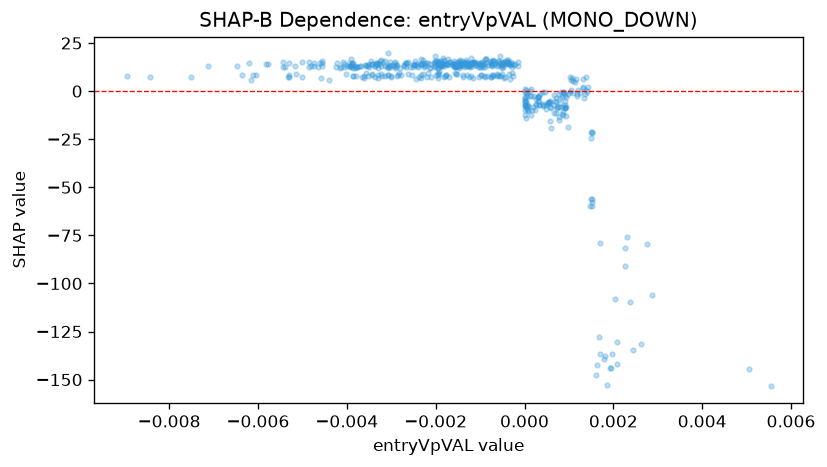

The data file committed next to this chart (first rows):
feature_value, shap_value
-0.0004788, 14.74
-0.000369, 14.65
-0.00401, 8.707
-0.0006215, 7.622
-0.002457, 15.71
-0.003321, 14.78
-0.003867, 14.69
-0.001515, 13.84
-0.003053, 12.88
-0.0038, 7.679
-0.004731, 13.12
-0.001555, 12.76
-0.002331, 6.846
-0.001181, 12.86
-0.001296, 12.92
-0.0001527, 12.86
-0.00441, 5.739
6.0997273976681754e-05, -0.8537
-0.002397, 12.46
-0.0006135, 12.99
-0.008434, 7.119
-0.003866, 12.16
-0.003799, 12.29
-0.006168, 5.727
-0.003755, 12.72
-0.0003315, 6.237
-0.001442, 12.98
-0.001918, 13.68
-0.001464, 11.98
-0.003083, 12.56
-0.003029, 12.78
-0.000324, 13.4
-0.004639, 12.69
-0.006043, 8.174
-0.003602, 13.81
-0.001619, 14.76
-0.001841, 15.71
-0.005292, 7.576
-0.002639, 14.53
-0.002029, 14.58
-0.003765, 12.38
-0.005157, 12.88
-0.001607, 13.78
-0.002666, 14.67
-0.00389, 13.9
-0.00385, 7.802
-0.004574, 6.927
-0.005002, 14.92
-0.003245, 15.64
-0.007505, 7.538
-0.003441, 8.659
-0.001717, 16.63
-0.0003402, 8.779
-0.005829, 14.12
-0.00157, 12.42
-0.003195, 15.28
-0.001809, 14.11
-0.002724, 13.84
-0.001238, 13.22
-0.0004939, 12.43
... 478 more rows
